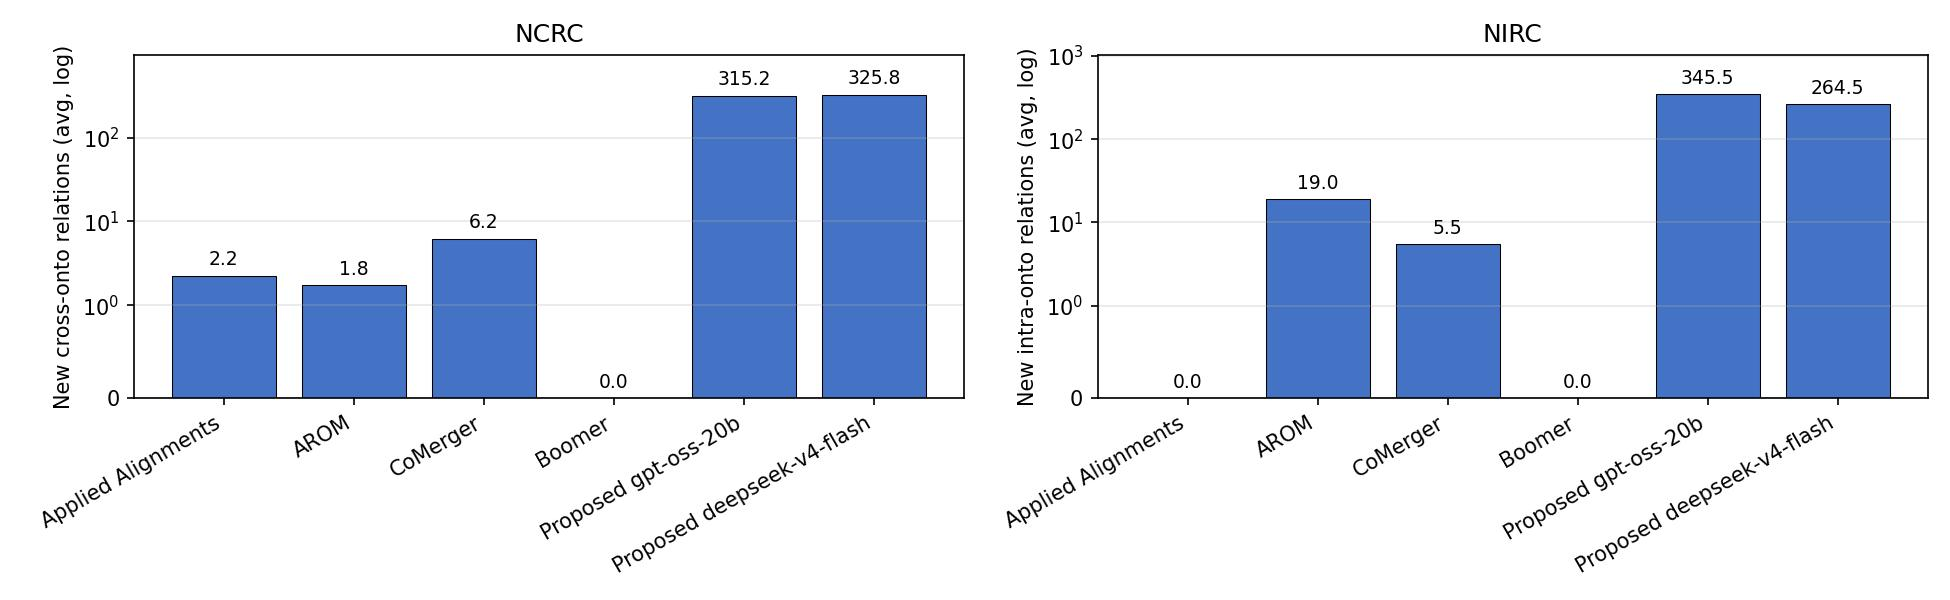

Values plotted in this chart, from the file beside it:
method, NCRC, NIRC
Applied Alignments, 2.25, 0.0000
AROM, 1.75, 19
CoMerger, 6.25, 5.5
Boomer, 0.0000, 0.0000
Proposed gpt-oss-20b, 315.2, 345.5
Proposed deepseek-v4-flash, 325.8, 264.5
